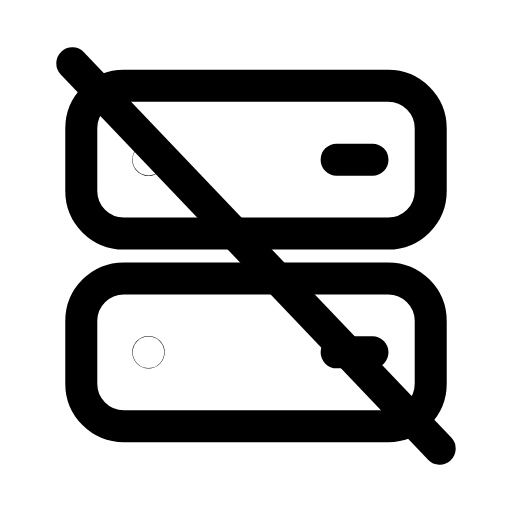
t = 0.00 s
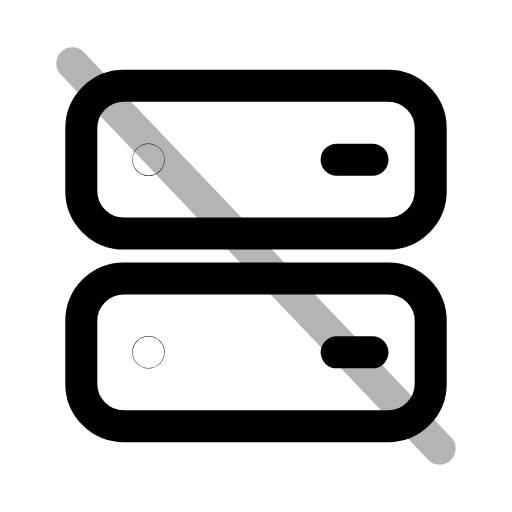
t = 0.26 s
t = 0.50 s: frame unchanged from t = 0.00 s, image omitted
t = 0.78 s: frame unchanged from t = 0.00 s, image omitted
t = 1.06 s: frame unchanged from t = 0.00 s, image omitted
t = 1.33 s: frame unchanged from t = 0.00 s, image omitted

The animated SVG that drew these frames (rendered in a browser with its animation timeline set to each time). Animation: 1 SMIL element (animate=1); one cycle of 1.60 s, repeats indefinitely.

<svg xmlns="http://www.w3.org/2000/svg" width="24" height="24" viewBox="0 0 24 24" fill="none"><g transform="translate(-0.6 -0.6) scale(1.05)"><rect stroke="currentColor" stroke-width="1.429" stroke-linecap="round" stroke-linejoin="round" fill="none" x="4.2" y="4.4" width="15.6" height="6.6" rx="1.9"></rect><rect stroke="currentColor" stroke-width="1.429" stroke-linecap="round" stroke-linejoin="round" fill="none" x="4.2" y="13" width="15.6" height="6.6" rx="1.9"></rect><circle stroke="currentColor" stroke-width="1.429" stroke-linecap="round" stroke-linejoin="round" fill="none" cx="7.2" cy="7.7" r="0.01"></circle><circle stroke="currentColor" stroke-width="1.429" stroke-linecap="round" stroke-linejoin="round" fill="none" cx="7.2" cy="16.3" r="0.01"></circle><path stroke="currentColor" stroke-width="1.429" stroke-linecap="round" stroke-linejoin="round" fill="none" d="M15.6 7.7L17.2 7.7M15.6 16.3L17.2 16.3"></path><line stroke="currentColor" stroke-width="1.429" stroke-linecap="round" stroke-linejoin="round" fill="none" x1="3.8" y1="3.4" x2="20.2" y2="20.6"><animate attributeName="opacity" values="1;1;0.15;1;1;1;1;0.15;1;1;1" keyTimes="0;0.144;0.207;0.27;0.45;0.6;0.72;0.762;0.804;0.9;1" dur="1.6s" repeatCount="indefinite" calcMode="spline" keySplines="0.16 1 0.3 1;0.16 1 0.3 1;0.16 1 0.3 1;0.16 1 0.3 1;0.16 1 0.3 1;0.16 1 0.3 1;0.16 1 0.3 1;0.16 1 0.3 1;0.16 1 0.3 1;0.16 1 0.3 1"/></line></g></svg>
